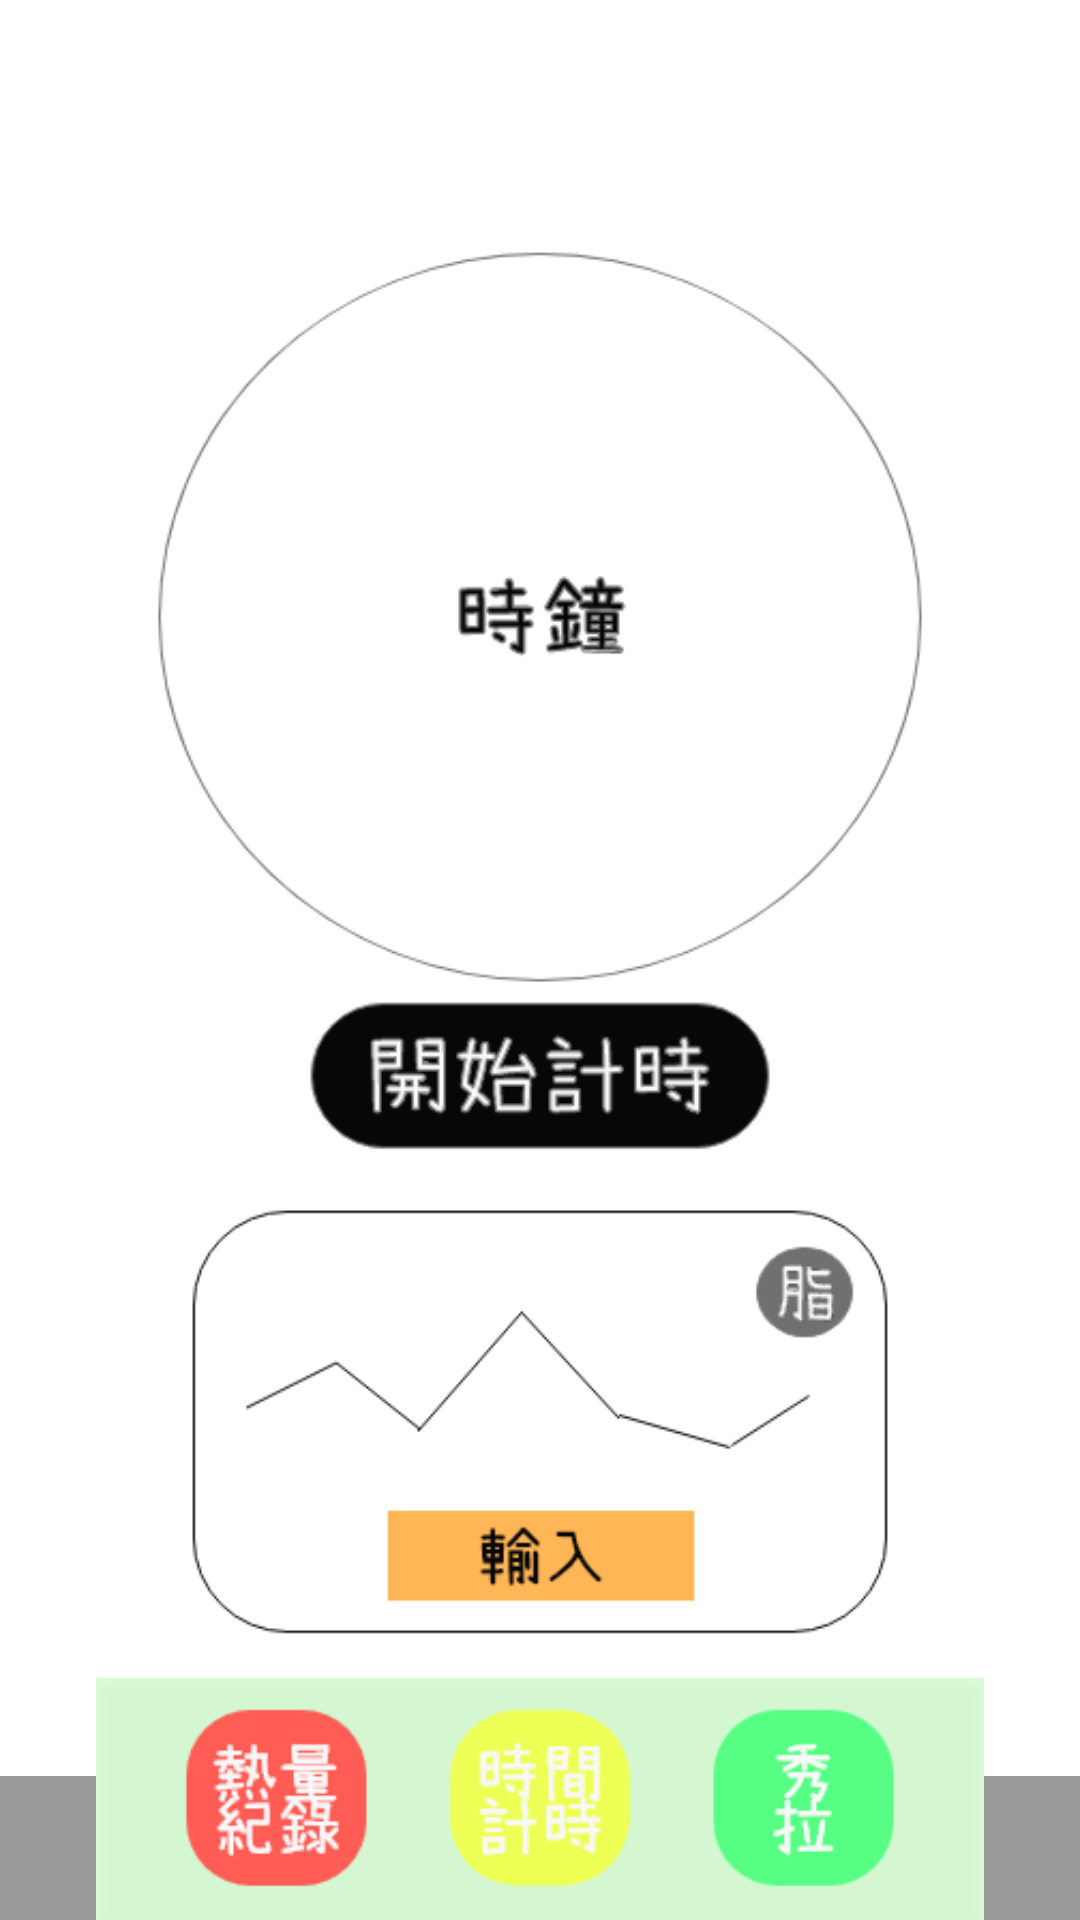

Here is an Android app screen rendered from its layout file. Give the layout XML and the strings, colors and styles it references.
<!-- AndroidManifest.xml: application theme Theme.FoodieMonster -->
<!-- res/layout/fragment_time.xml -->
<?xml version="1.0" encoding="utf-8"?>
<FrameLayout xmlns:android="http://schemas.android.com/apk/res/android"
    xmlns:app="http://schemas.android.com/apk/res-auto"
    xmlns:tools="http://schemas.android.com/tools"
    android:layout_width="match_parent"
    android:layout_height="match_parent"
    android:background="?attr/fullscreenBackgroundColor"
    android:theme="@style/ThemeOverlay.FoodieMonster.FullscreenContainer"
    tools:context=".ui.time.TimeFragment">

    
    <FrameLayout
        android:layout_width="match_parent"
        android:layout_height="match_parent"
        android:fitsSystemWindows="true">

        <LinearLayout
            android:id="@+id/fullscreen_content_controls"
            style="@style/Widget.Theme.FoodieMonster.ButtonBar.Fullscreen"
            android:layout_width="match_parent"
            android:layout_height="wrap_content"
            android:layout_gravity="bottom|center_horizontal"
            android:orientation="horizontal"
            tools:ignore="UselessParent">

            <Button
                android:id="@+id/dummy_button"
                style="?android:attr/buttonBarButtonStyle"
                android:layout_width="0dp"
                android:layout_height="wrap_content"
                android:layout_weight="1"
                android:text="@string/dummy_button" />

        </LinearLayout>
    </FrameLayout>

    <androidx.constraintlayout.widget.ConstraintLayout
        android:layout_width="match_parent"
        android:layout_height="match_parent">

        <ImageView
            android:id="@+id/time_image"
            android:layout_width="match_parent"
            android:layout_height="wrap_content"
            android:src="@drawable/time_tmpver"
            app:layout_constraintStart_toStartOf="parent"
            app:layout_constraintTop_toTopOf="parent" />


    </androidx.constraintlayout.widget.ConstraintLayout>

</FrameLayout>
<!-- resources referenced by this layout -->
<resources>
  <!-- drawable time_tmpver: png bitmap (drawable, 40882 bytes) -->
  <string name="dummy_button">Dummy Button</string>
  <style name="ThemeOverlay.FoodieMonster.FullscreenContainer" parent="">
          <item name="fullscreenBackgroundColor">@color/white</item>
          <item name="fullscreenTextColor">@color/light_blue_A200</item>
      </style>
  <style name="Widget.Theme.FoodieMonster.ButtonBar.Fullscreen" parent="">
          <item name="android:background">@color/black_overlay</item>
          <item name="android:buttonBarStyle">?android:attr/buttonBarStyle</item>
      </style>
  <style name="Theme.FoodieMonster" parent="Theme.MaterialComponents.DayNight.NoActionBar">
          
          <item name="colorPrimary">@color/light_blue_A200</item>
          <item name="colorPrimaryVariant">@color/light_blue_600</item>
          <item name="colorOnPrimary">@color/white</item>
          
          <item name="colorSecondary">@color/teal_200</item>
          <item name="colorSecondaryVariant">@color/teal_700</item>
          <item name="colorOnSecondary">@color/black</item>
          
          <item name="android:statusBarColor" tools:targetApi="l">?attr/colorPrimaryVariant</item>
          
  
      </style>
  <color name="white">#FFFFFFFF</color>
  <color name="light_blue_A200">#FF40C4FF</color>
  <color name="black_overlay">#66000000</color>
  <color name="light_blue_600">#FF039BE5</color>
  <color name="teal_200">#FF03DAC5</color>
  <color name="teal_700">#FF018786</color>
  <color name="black">#FF000000</color>
</resources>
